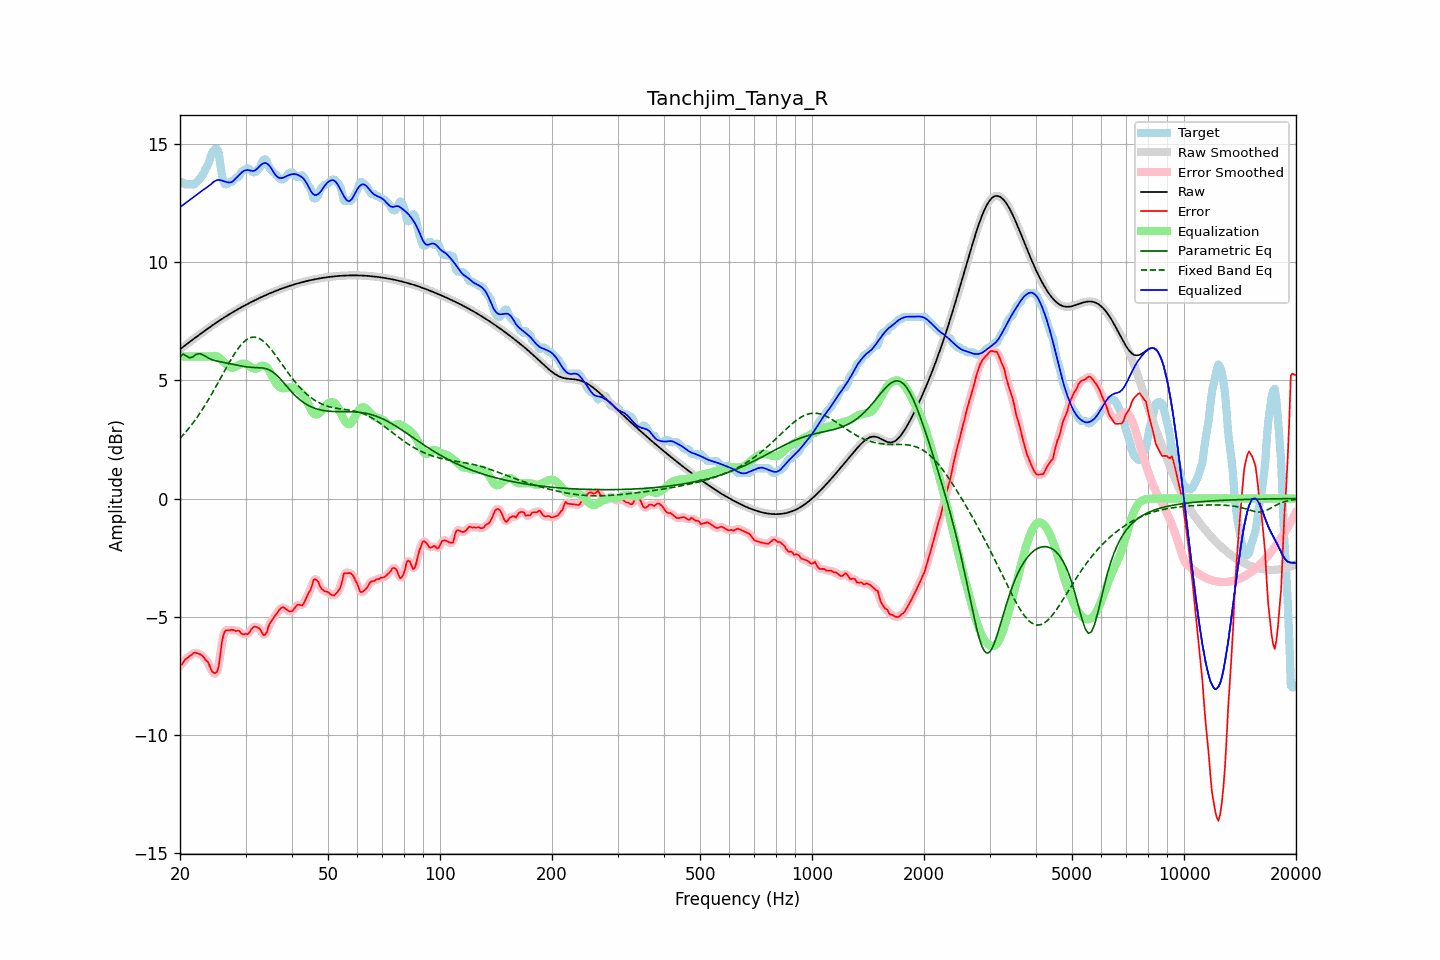

The data file committed next to this chart (first rows):
frequency, raw, error, smoothed, error_smoothed, equalization, parametric_eq, fixed_band_eq, equalized_raw, equalized_smoothed, target
20.00, 6.31, -7.04, 6.31, -7.07, 6.00, 5.99, 2.54, 12.31, 12.31, 13.35
20.20, 6.36, -7.02, 6.36, -6.99, 6.00, 6.05, 2.61, 12.36, 12.36, 13.38
20.40, 6.41, -6.93, 6.41, -6.91, 6.00, 6.11, 2.69, 12.41, 12.41, 13.35
20.61, 6.47, -6.82, 6.47, -6.84, 6.00, 6.07, 2.77, 12.47, 12.47, 13.28
20.81, 6.52, -6.76, 6.52, -6.76, 6.00, 6.03, 2.85, 12.52, 12.52, 13.28
21.02, 6.57, -6.71, 6.57, -6.71, 6.00, 5.99, 2.93, 12.57, 12.57, 13.28
21.23, 6.62, -6.66, 6.62, -6.66, 6.00, 5.94, 3.01, 12.62, 12.62, 13.28
21.44, 6.67, -6.61, 6.67, -6.60, 6.00, 5.97, 3.10, 12.67, 12.67, 13.28
21.66, 6.72, -6.56, 6.72, -6.56, 6.00, 5.99, 3.19, 12.72, 12.72, 13.28
21.87, 6.77, -6.51, 6.77, -6.53, 6.00, 6.04, 3.28, 12.77, 12.77, 13.28
22.09, 6.82, -6.52, 6.82, -6.52, 6.00, 6.09, 3.37, 12.82, 12.82, 13.35
22.31, 6.87, -6.55, 6.87, -6.54, 6.00, 6.11, 3.47, 12.87, 12.87, 13.42
22.54, 6.92, -6.57, 6.92, -6.57, 6.00, 6.13, 3.57, 12.92, 12.92, 13.49
22.76, 6.97, -6.60, 6.97, -6.60, 6.00, 6.11, 3.67, 12.97, 12.97, 13.57
22.99, 7.02, -6.66, 7.02, -6.66, 6.00, 6.08, 3.78, 13.02, 13.02, 13.68
23.22, 7.07, -6.72, 7.07, -6.73, 6.00, 6.04, 3.88, 13.07, 13.07, 13.79
23.45, 7.12, -6.83, 7.12, -6.80, 6.00, 6.00, 3.99, 13.12, 13.12, 13.95
23.69, 7.17, -6.88, 7.17, -6.90, 6.00, 5.96, 4.10, 13.17, 13.17, 14.04
23.92, 7.22, -6.99, 7.22, -7.02, 6.00, 5.93, 4.22, 13.22, 13.22, 14.21
24.16, 7.26, -7.18, 7.26, -7.16, 6.00, 5.90, 4.33, 13.26, 13.26, 14.44
24.40, 7.31, -7.31, 7.31, -7.29, 6.01, 5.87, 4.45, 13.33, 13.33, 14.62
24.65, 7.36, -7.36, 7.36, -7.38, 6.03, 5.85, 4.57, 13.39, 13.39, 14.72
24.89, 7.41, -7.37, 7.41, -7.40, 6.03, 5.82, 4.69, 13.43, 13.43, 14.78
25.14, 7.45, -7.33, 7.45, -7.31, 6.01, 5.81, 4.81, 13.46, 13.46, 14.78
25.39, 7.50, -7.13, 7.50, -7.04, 5.97, 5.79, 4.94, 13.46, 13.46, 14.62
25.65, 7.54, -6.64, 7.54, -6.62, 5.91, 5.78, 5.06, 13.46, 13.46, 14.18
25.91, 7.59, -6.08, 7.59, -6.16, 5.85, 5.77, 5.18, 13.44, 13.44, 13.67
26.16, 7.63, -5.77, 7.63, -5.80, 5.79, 5.75, 5.31, 13.42, 13.42, 13.40
26.43, 7.67, -5.61, 7.67, -5.61, 5.72, 5.74, 5.43, 13.40, 13.40, 13.28
26.69, 7.72, -5.56, 7.72, -5.56, 5.66, 5.73, 5.55, 13.38, 13.38, 13.28
26.96, 7.76, -5.56, 7.76, -5.55, 5.60, 5.72, 5.67, 13.36, 13.36, 13.32
27.23, 7.80, -5.58, 7.80, -5.56, 5.56, 5.70, 5.79, 13.36, 13.36, 13.38
27.50, 7.84, -5.54, 7.84, -5.56, 5.53, 5.69, 5.91, 13.37, 13.37, 13.38
27.77, 7.88, -5.55, 7.88, -5.56, 5.53, 5.67, 6.02, 13.41, 13.41, 13.44
28.05, 7.92, -5.57, 7.92, -5.57, 5.56, 5.66, 6.13, 13.48, 13.48, 13.49
28.33, 7.96, -5.60, 7.96, -5.58, 5.59, 5.65, 6.23, 13.56, 13.56, 13.56
28.62, 8.00, -5.58, 8.00, -5.59, 5.62, 5.63, 6.33, 13.62, 13.62, 13.58
28.90, 8.04, -5.59, 8.04, -5.63, 5.66, 5.62, 6.41, 13.69, 13.69, 13.63
29.19, 8.08, -5.70, 8.08, -5.68, 5.68, 5.60, 6.50, 13.76, 13.76, 13.78
29.48, 8.11, -5.74, 8.11, -5.72, 5.70, 5.59, 6.57, 13.81, 13.81, 13.85
29.78, 8.15, -5.73, 8.15, -5.74, 5.70, 5.58, 6.64, 13.85, 13.85, 13.88
30.08, 8.19, -5.71, 8.19, -5.74, 5.69, 5.57, 6.69, 13.88, 13.88, 13.90
30.38, 8.22, -5.73, 8.22, -5.71, 5.66, 5.56, 6.74, 13.88, 13.88, 13.96
30.68, 8.26, -5.68, 8.26, -5.66, 5.62, 5.55, 6.77, 13.87, 13.87, 13.94
30.99, 8.29, -5.57, 8.29, -5.58, 5.56, 5.55, 6.80, 13.86, 13.86, 13.86
31.30, 8.33, -5.47, 8.33, -5.48, 5.52, 5.54, 6.82, 13.84, 13.85, 13.80
31.61, 8.36, -5.42, 8.36, -5.43, 5.49, 5.54, 6.82, 13.85, 13.85, 13.78
31.93, 8.40, -5.41, 8.40, -5.41, 5.49, 5.54, 6.81, 13.88, 13.88, 13.81
32.24, 8.43, -5.44, 8.43, -5.43, 5.51, 5.53, 6.80, 13.94, 13.94, 13.87
32.57, 8.46, -5.47, 8.46, -5.48, 5.55, 5.53, 6.77, 14.01, 14.01, 13.93
32.89, 8.49, -5.53, 8.49, -5.56, 5.59, 5.53, 6.74, 14.08, 14.08, 14.03
33.22, 8.53, -5.66, 8.53, -5.67, 5.61, 5.52, 6.69, 14.14, 14.14, 14.19
33.55, 8.56, -5.77, 8.56, -5.75, 5.62, 5.51, 6.64, 14.17, 14.17, 14.32
33.89, 8.59, -5.76, 8.59, -5.73, 5.59, 5.50, 6.58, 14.18, 14.18, 14.34
34.23, 8.62, -5.65, 8.62, -5.62, 5.54, 5.48, 6.51, 14.16, 14.16, 14.26
34.57, 8.65, -5.41, 8.65, -5.45, 5.46, 5.45, 6.44, 14.11, 14.11, 14.06
34.92, 8.68, -5.26, 8.68, -5.28, 5.35, 5.42, 6.36, 14.03, 14.03, 13.94
35.27, 8.71, -5.16, 8.71, -5.15, 5.22, 5.38, 6.27, 13.93, 13.93, 13.87
35.62, 8.73, -5.06, 8.73, -5.06, 5.08, 5.34, 6.19, 13.82, 13.82, 13.80
35.97, 8.76, -4.96, 8.76, -4.97, 4.95, 5.28, 6.10, 13.71, 13.71, 13.73
... 635 more rows
